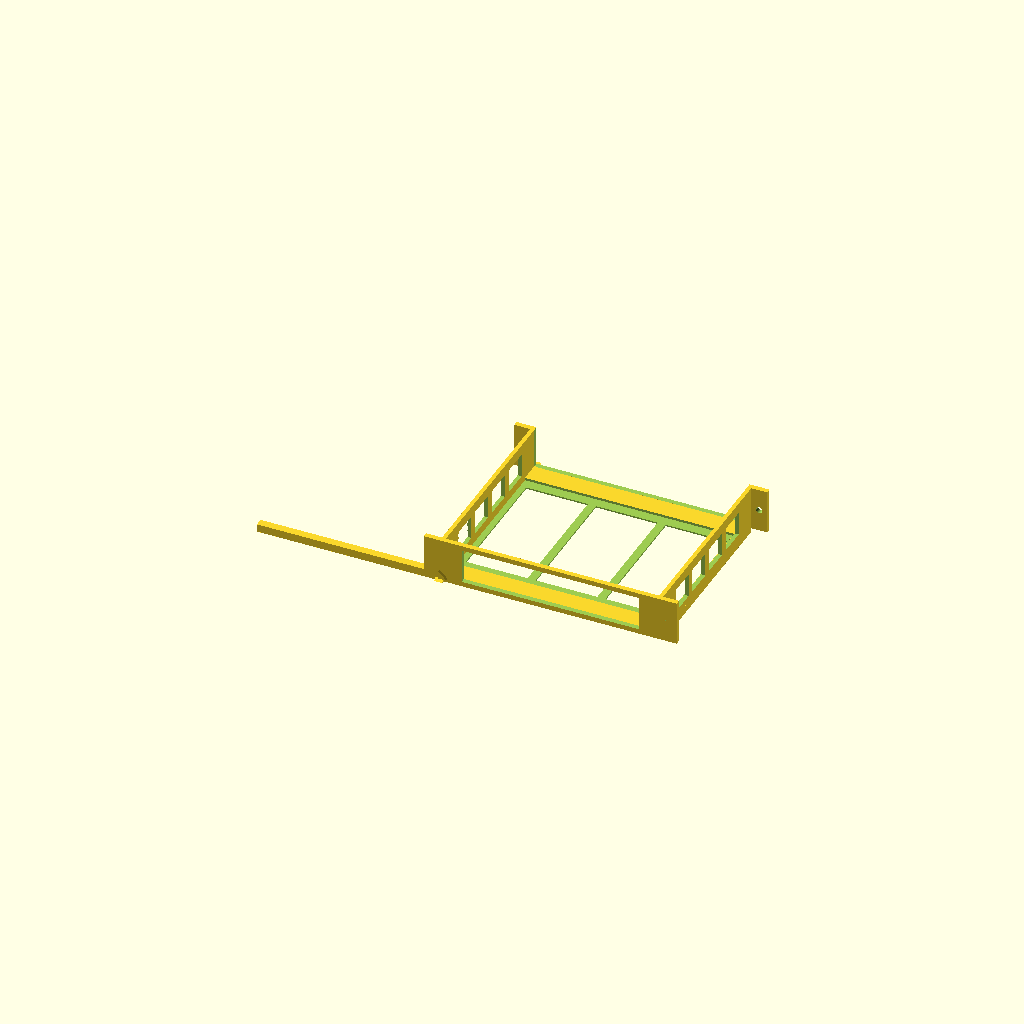
Cell 1: the model at its default parameters.
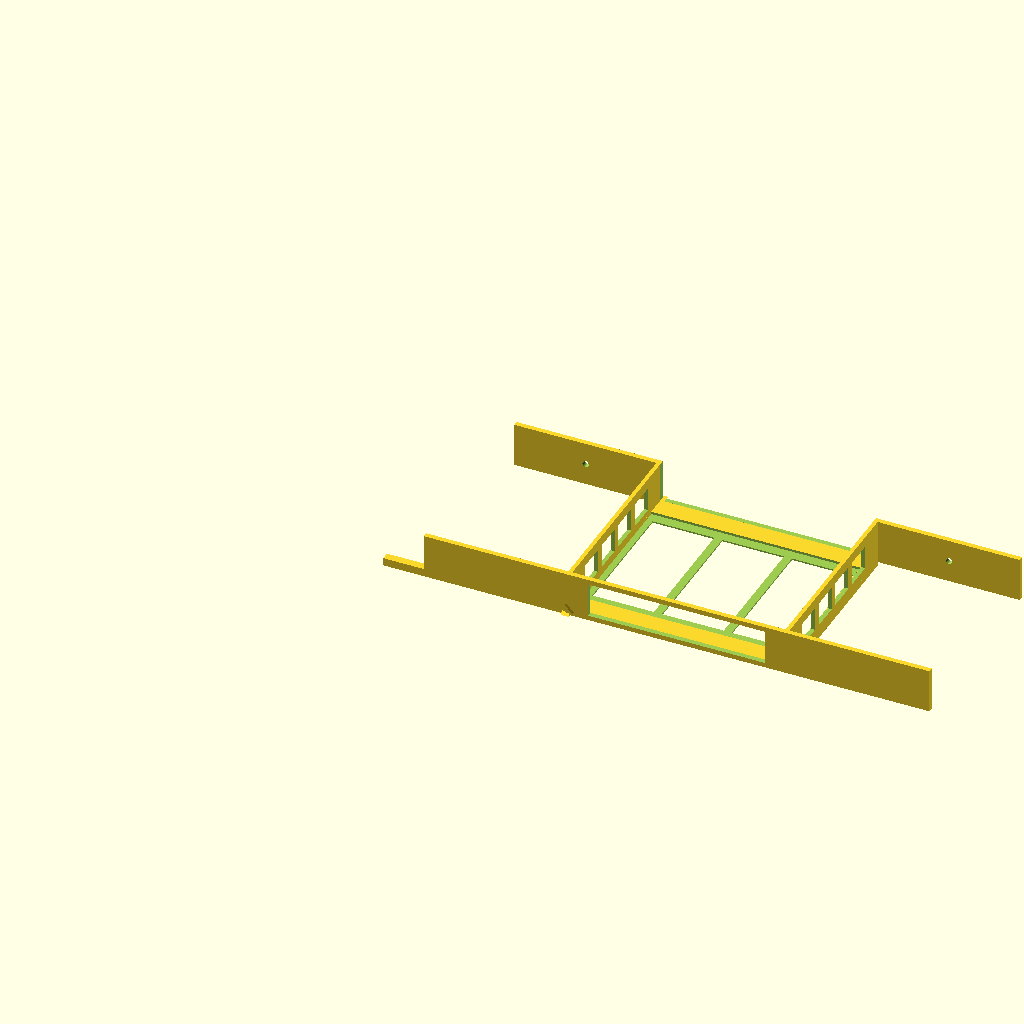
Cell 2 — rack_width set to 508, the other parameters unchanged.
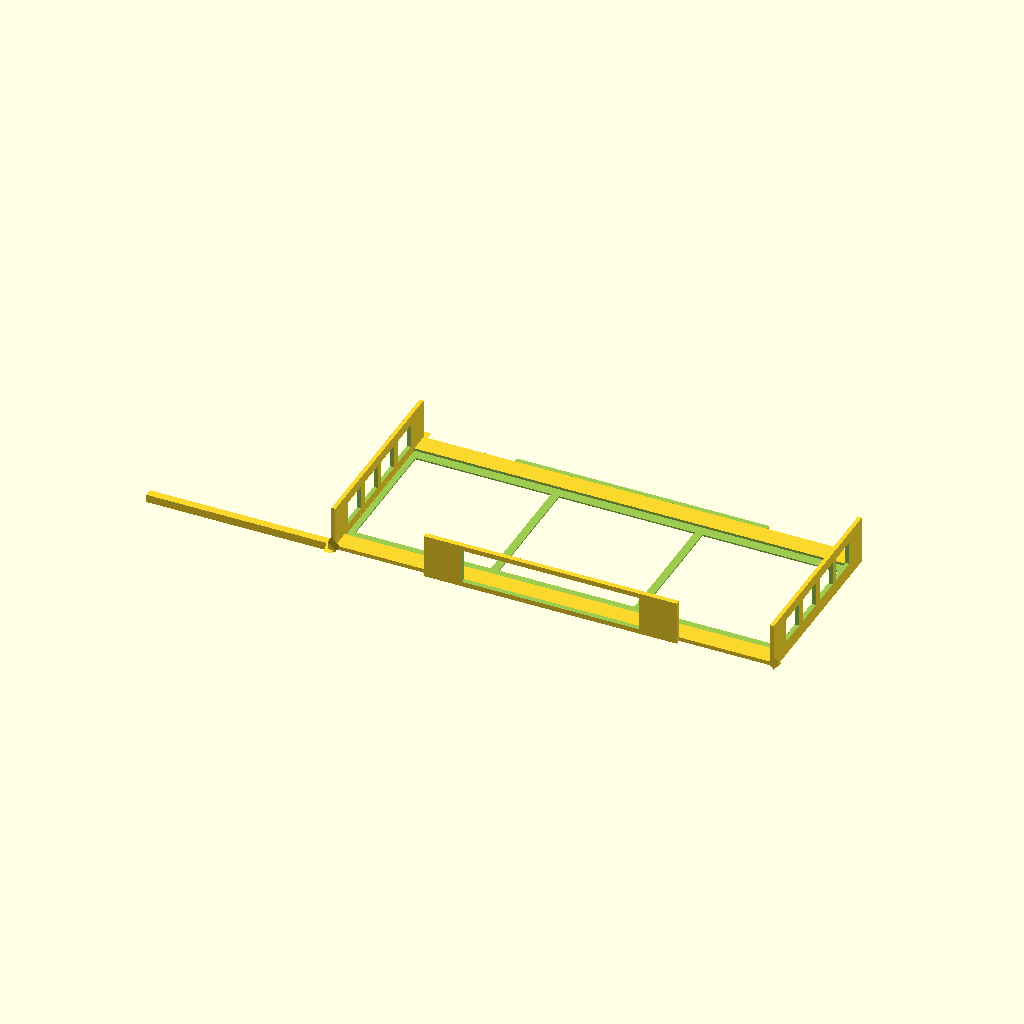
Cell 3 — rack_usable_width set to 444.5, the other parameters unchanged.
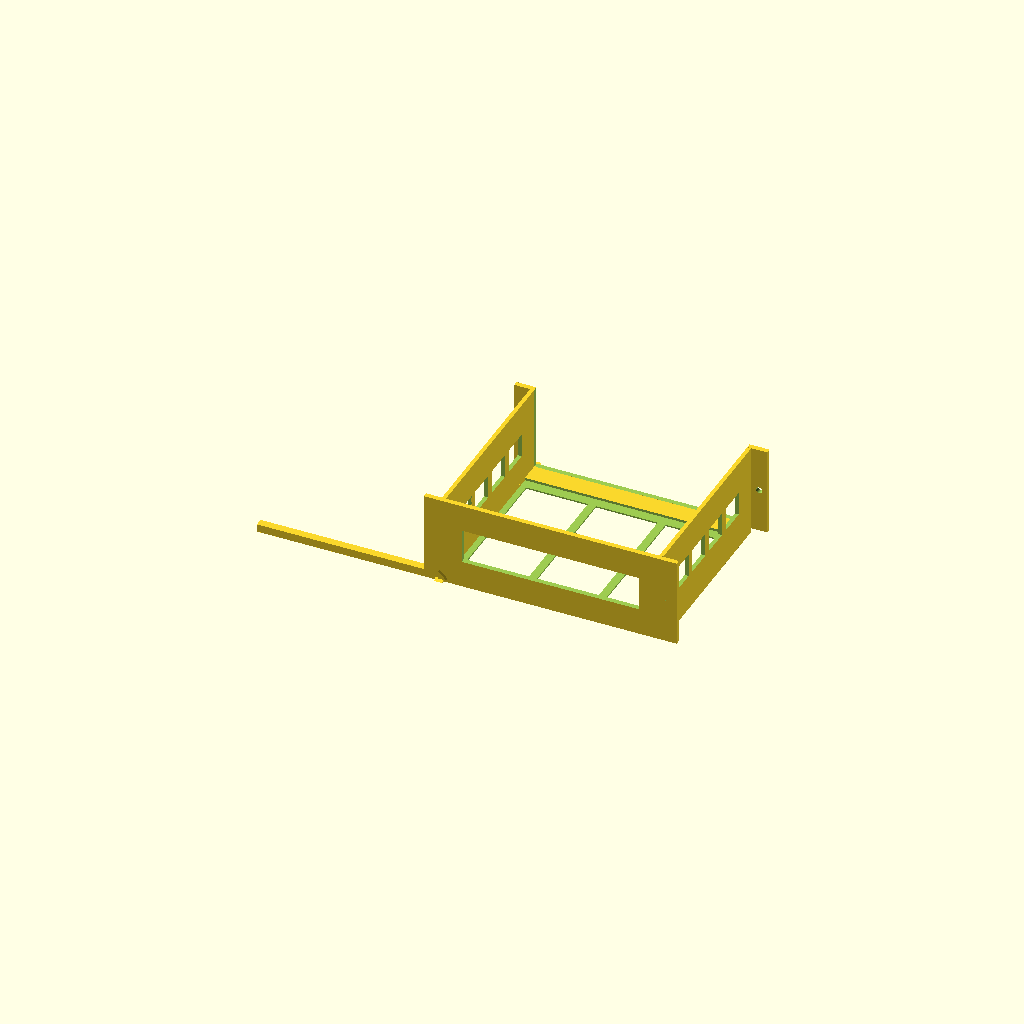
Cell 4: the same model with rack_1u_height = 88.9.
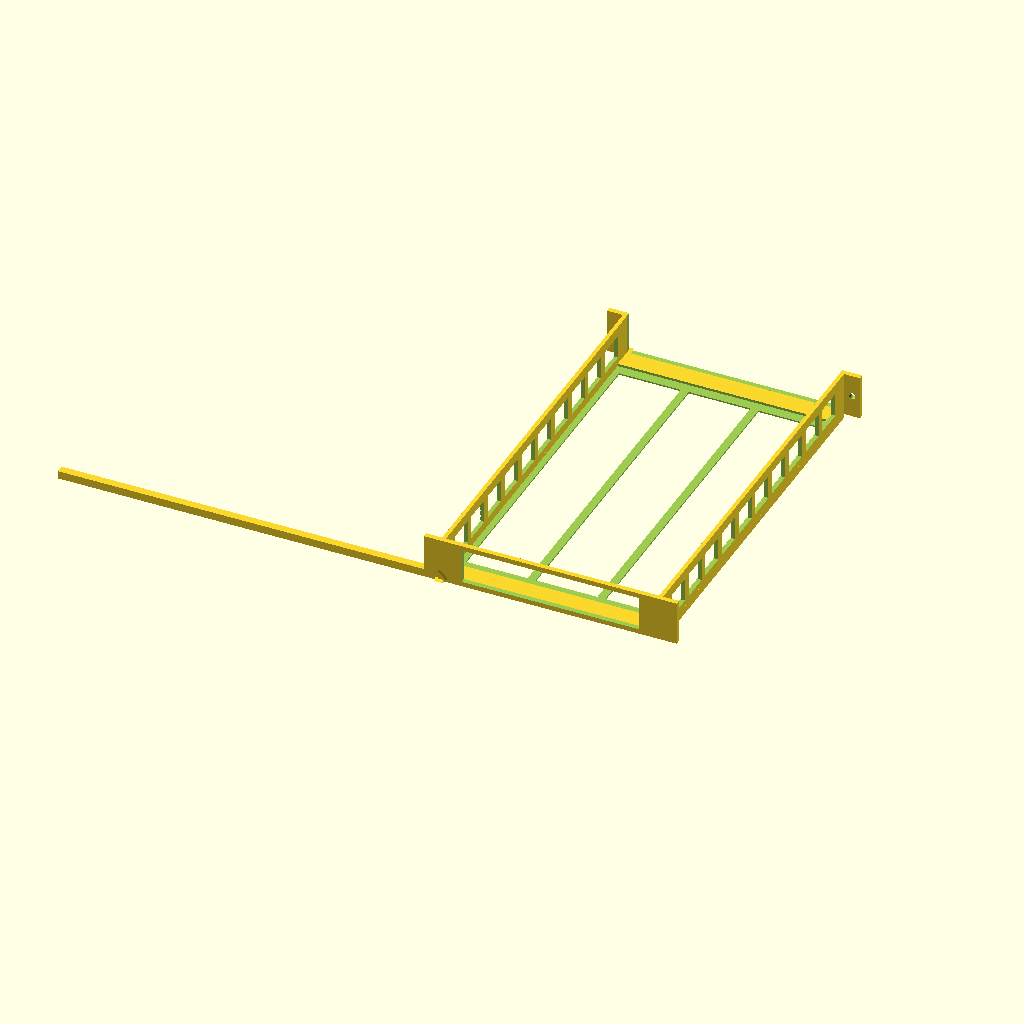
Cell 5: post_depth = 400 (everything else at default).
One fixed orthographic camera (rotation 55°, 0°, 25°; colour scheme Cornfield) for every cell.
OpenSCAD source file m93-rack-mount-v2.scad:
// ============================================================
// Lenovo ThinkCentre M93 Tiny — 10" Rack Mount (1U, 4-post) v2
// Material-optimised: floor slots, wall slots, recessed floor
// centre, open rear between crossbar and side walls
// Single print, no supports required (print faceplate-face-down)
// ============================================================

// --- Rack dimensions ---
rack_width         = 254.0;
rack_usable_width  = 222.25;
rack_1u_height     = 44.45;
post_depth         = 200.0;

// --- M93 Tiny dimensions (on its side) ---
m93_w              = 177.8;
m93_h              = 34.3;
m93_d              = 182.0;

// --- Wall / structure thicknesses ---
wall_t             = 4.0;
face_t             = 5.0;
rear_t             = 5.0;
gusset_r           = 8.0;

// --- Floor thinning ---
// M93 feet are near the edges — recess the centre of the floor
// Leave a 20mm rib at each end and a 2mm thin skin in the middle
floor_edge_rib     = 20.0;   // solid rib width at faceplate + rear ends
floor_thin_t       = 1.5;    // thinned floor thickness in recessed centre
// full floor thickness = wall_t = 4mm, so recess depth = wall_t - floor_thin_t
floor_recess_d     = wall_t - floor_thin_t;  // 2.5mm recess

// --- Floor lightening slots ---
// 3 rectangular slots cut through thinned floor area, separated by ribs
floor_slot_count   = 3;
floor_slot_margin  = 10.0;   // margin from side walls before first/last slot
floor_rib_w        = 8.0;    // rib width between slots

// --- Side wall slots ---
wall_slot_h        = 24.0;   // slot height (leaves top+bottom structural band)
wall_slot_w        = 28.0;   // individual slot width
wall_slot_rib      = 8.0;    // rib between slots
wall_slot_margin   = 12.0;   // margin from faceplate + rear crossbar
wall_slot_z        = (rack_1u_height - wall_slot_h) / 2;  // centred vertically

// --- Mounting holes ---
m6_hole_d          = 6.5;
ear_w              = (rack_width - rack_usable_width) / 2;  // 15.875
hole_x             = ear_w / 2;
hole_y             = rack_1u_height / 2;

// --- Derived ---
inner_w            = rack_usable_width - 2 * wall_t;
tray_run           = post_depth - face_t - rear_t;  // 190mm

// ============================================================
// MODULES
// ============================================================

module rack_ear(side) {
    translate([side == 1 ? rack_width - ear_w : 0, 0, 0])
    difference() {
        cube([ear_w, face_t, rack_1u_height]);
        translate([hole_x, face_t / 2, hole_y])
        rotate([90, 0, 0])
        cylinder(d = m6_hole_d, h = face_t + 1, center = true, $fn = 32);
    }
}

module rear_crossbar() {
    // Only the crossbar strip itself — no fill between side walls
    // Left ear portion
    translate([0, post_depth - rear_t, 0])
    difference() {
        cube([rack_width, rear_t, rack_1u_height]);
        // Left M6 hole
        translate([hole_x, rear_t / 2, hole_y])
        rotate([90, 0, 0])
        cylinder(d = m6_hole_d, h = rear_t + 1, center = true, $fn = 32);
        // Right M6 hole
        translate([rack_width - hole_x, rear_t / 2, hole_y])
        rotate([90, 0, 0])
        cylinder(d = m6_hole_d, h = rear_t + 1, center = true, $fn = 32);
        // Open the middle between the side walls — cut out everything except the ears
        translate([ear_w + wall_t, -0.1, wall_t])
        cube([
            rack_usable_width - 2 * wall_t,
            rear_t + 0.2,
            rack_1u_height - wall_t + 0.1
        ]);
    }
}

module faceplate() {
    cutout_w = m93_w + 0.4;
    cutout_h = m93_h + 0.4;
    cutout_x = (rack_width - cutout_w) / 2;
    cutout_z = (rack_1u_height - cutout_h) / 2;

    difference() {
        cube([rack_width, face_t, rack_1u_height]);
        translate([cutout_x, -0.1, cutout_z])
        cube([cutout_w, face_t + 0.2, cutout_h]);
    }
}

module side_wall_slotted(side) {
    x_pos = (side == 0) ? ear_w : rack_width - ear_w - wall_t;
    // How many slots fit in the wall run minus margins?
    slot_run = tray_run - 2 * wall_slot_margin;
    // Number of slots that fit
    n_slots = floor((slot_run + wall_slot_rib) / (wall_slot_w + wall_slot_rib));
    // Total width of slots + ribs, centred in slot_run
    total_slot_w = n_slots * wall_slot_w + (n_slots - 1) * wall_slot_rib;
    slot_start_y = face_t + wall_slot_margin + (slot_run - total_slot_w) / 2;

    translate([x_pos, face_t, 0])
    difference() {
        cube([wall_t, tray_run, rack_1u_height]);
        for (i = [0 : n_slots - 1]) {
            translate([
                -0.1,
                slot_start_y - face_t + i * (wall_slot_w + wall_slot_rib),
                wall_slot_z
            ])
            cube([wall_t + 0.2, wall_slot_w, wall_slot_h]);
        }
    }
}

module floor_panel_optimised() {
    // Floor with:
    // 1. Recessed centre (thinned skin)
    // 2. Lightening slots through the thinned region
    floor_x    = ear_w;
    floor_y    = face_t;
    floor_w    = rack_usable_width;
    floor_full = tray_run;

    // Recessed zone runs between the two edge ribs
    recess_y_start = floor_edge_rib;
    recess_y_len   = floor_full - 2 * floor_edge_rib;

    // Slot dimensions within recessed zone
    slot_zone_w  = floor_w - 2 * floor_slot_margin;
    total_slot_w_floor = slot_zone_w
                       - (floor_slot_count - 1) * floor_rib_w;
    slot_w_each  = total_slot_w_floor / floor_slot_count;
    slot_x_start = floor_slot_margin;

    translate([floor_x, floor_y, 0])
    difference() {
        // Full floor solid
        cube([floor_w, floor_full, wall_t]);

        // Centre recess (leaves thin skin at bottom)
        translate([-0.1, recess_y_start, floor_thin_t])
        cube([floor_w + 0.2, recess_y_len, floor_recess_d + 0.1]);

        // Lightening slots — cut fully through the thinned area
        for (i = [0 : floor_slot_count - 1]) {
            slot_x = slot_x_start + i * (slot_w_each + floor_rib_w);
            translate([slot_x, recess_y_start + 10, -0.1])
            cube([slot_w_each, recess_y_len - 20, wall_t + 0.2]);
        }
    }
}

module gussets() {
    // Floor-to-left-wall
    translate([ear_w + wall_t, face_t, wall_t])
    rotate([0, -90, 0])
    rotate([0, 0, 90])
    linear_extrude(height = tray_run)
    polygon(points = [[0,0],[gusset_r,0],[0,gusset_r]]);

    // Floor-to-right-wall
    translate([rack_width - ear_w, face_t, wall_t])
    rotate([0, 0, 90])
    rotate([0, 90, 0])
    linear_extrude(height = tray_run)
    polygon(points = [[0,0],[gusset_r,0],[0,gusset_r]]);

    // Faceplate-to-floor
    translate([ear_w, face_t, wall_t])
    rotate([90, 0, 0])
    linear_extrude(height = gusset_r)
    polygon(points = [[0,0],[gusset_r,0],[0,gusset_r]]);

    // Rear-to-floor
    translate([ear_w, post_depth - rear_t, wall_t])
    rotate([-90, 0, 0])
    linear_extrude(height = gusset_r)
    polygon(points = [[0,0],[gusset_r,0],[0,gusset_r]]);

    // Faceplate-to-left-wall
    translate([ear_w + wall_t, face_t, 0])
    rotate([90, 0, -90])
    linear_extrude(height = gusset_r)
    polygon(points = [[0,0],[gusset_r,0],[0,gusset_r]]);

    // Faceplate-to-right-wall
    translate([rack_width - ear_w - wall_t, face_t, 0])
    rotate([90, 0, 90])
    linear_extrude(height = gusset_r)
    polygon(points = [[0,0],[gusset_r,0],[0,gusset_r]]);
}

// ============================================================
// ASSEMBLY
// ============================================================

union() {
    faceplate();
    rack_ear(0);
    rack_ear(1);
    rear_crossbar();
    side_wall_slotted(0);
    side_wall_slotted(1);
    floor_panel_optimised();
    gussets();
}

// ============================================================
// PREVIEW GHOST: M93 unit position
// ============================================================
/*
%translate([
    ear_w + wall_t + (inner_w - m93_w) / 2,
    face_t,
    wall_t
])
cube([m93_w, m93_d, m93_h]);
*/
Parameter table extracted from the source (name, type, default, range or options):
rack_width: number, default 254
rack_usable_width: number, default 222.25
rack_1u_height: number, default 44.45
post_depth: number, default 200
m93_w: number, default 177.8
m93_h: number, default 34.3
m93_d: number, default 182
wall_t: number, default 4
face_t: number, default 5
rear_t: number, default 5
gusset_r: number, default 8
floor_edge_rib: number, default 20
floor_thin_t: number, default 1.5
floor_slot_count: number, default 3
floor_slot_margin: number, default 10
floor_rib_w: number, default 8
wall_slot_h: number, default 24
wall_slot_w: number, default 28
wall_slot_rib: number, default 8
wall_slot_margin: number, default 12
m6_hole_d: number, default 6.5
